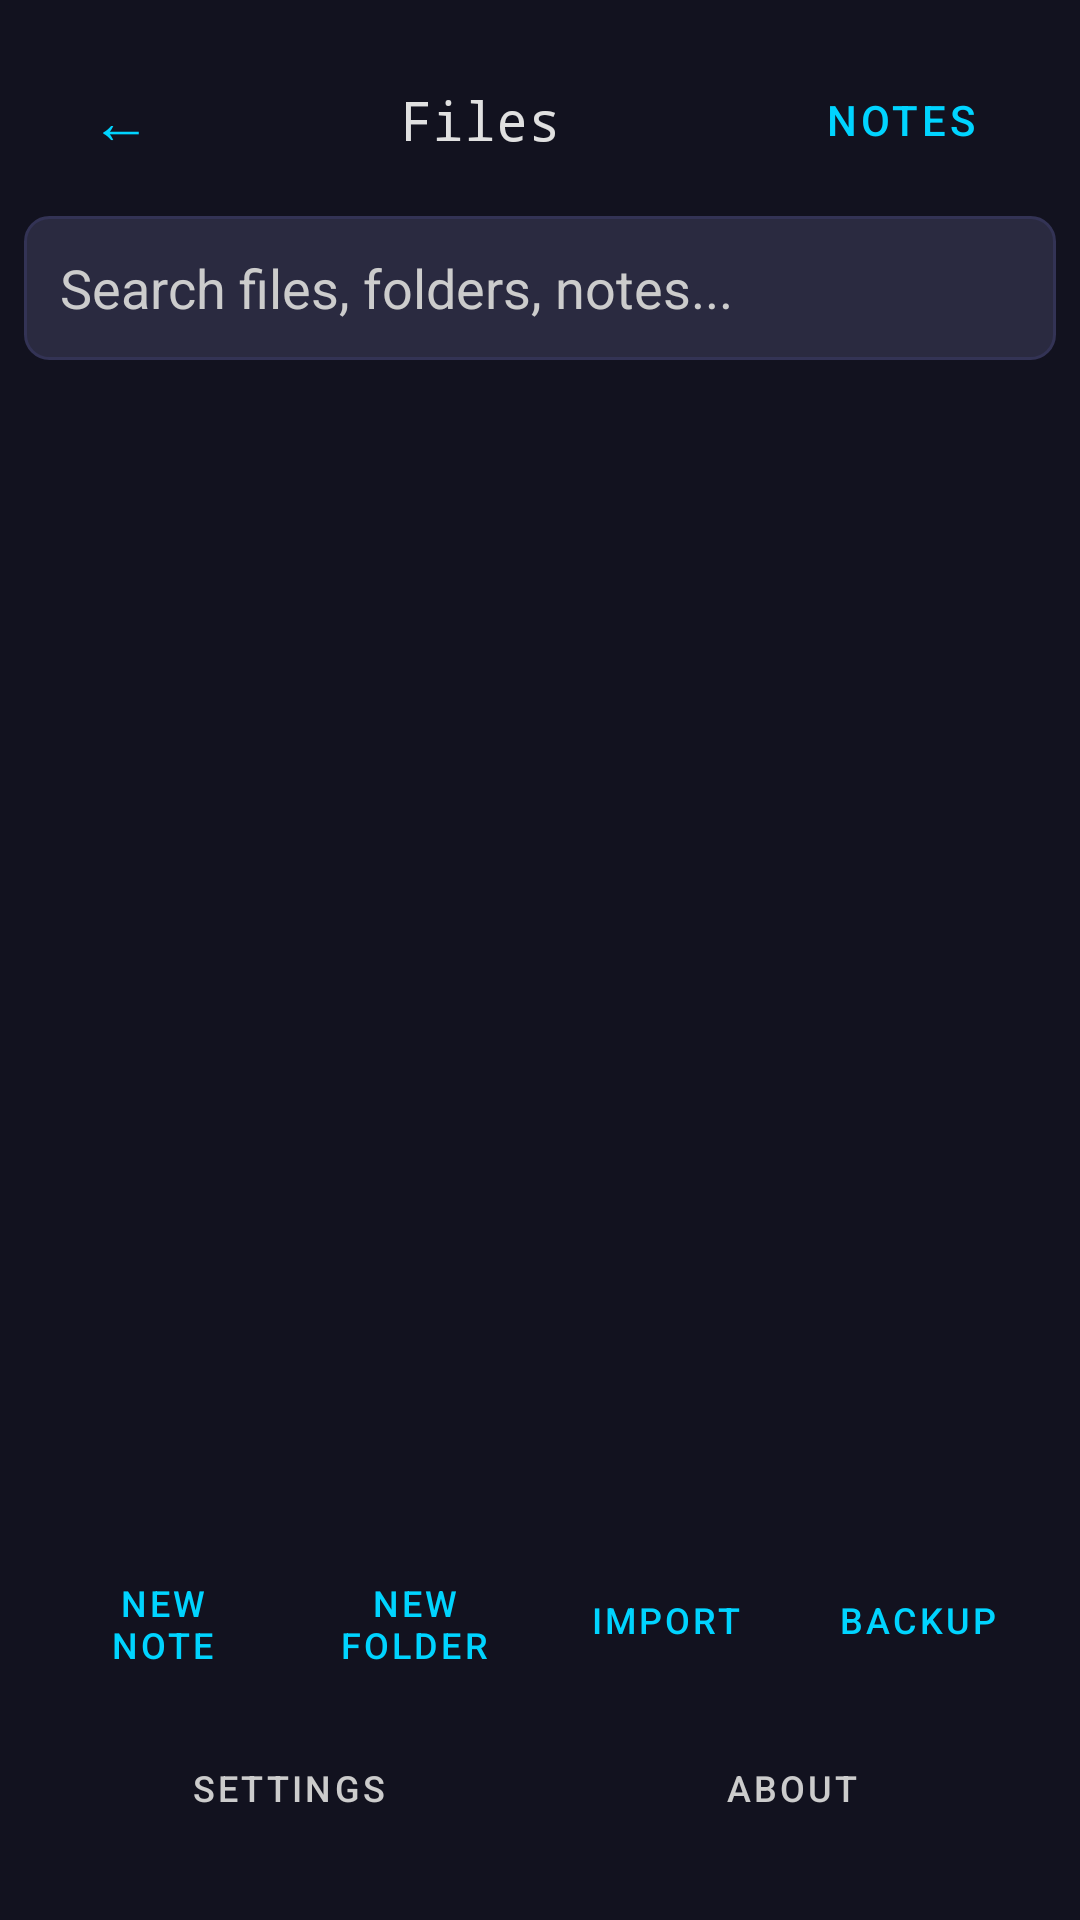

This screen was rendered from an Android layout file. Write that file and the resources it references.
<!-- AndroidManifest.xml: activity theme Theme.CalcPlus -->
<!-- res/layout/activity_vault.xml -->
<?xml version="1.0" encoding="utf-8"?>
<LinearLayout xmlns:android="http://schemas.android.com/apk/res/android"
    android:layout_width="match_parent"
    android:layout_height="match_parent"
    android:orientation="vertical"
    android:background="@color/background"
    android:padding="8dp">

    <LinearLayout
        android:layout_width="match_parent"
        android:layout_height="wrap_content"
        android:orientation="horizontal"
        android:gravity="center_vertical"
        android:padding="8dp">

        <com.google.android.material.button.MaterialButton
            android:id="@+id/btnBack"
            style="@style/Widget.MaterialComponents.Button.TextButton"
            android:layout_width="48dp"
            android:layout_height="48dp"
            android:text="←"
            android:textColor="@color/accent"
            android:textSize="20sp" />

        <TextView
            android:id="@+id/currentPathText"
            android:layout_width="0dp"
            android:layout_height="wrap_content"
            android:layout_weight="1"
            android:text="Files"
            android:textSize="18sp"
            android:textColor="@color/onBackground"
            android:gravity="center"
            android:fontFamily="monospace" />

        <com.google.android.material.button.MaterialButton
            android:id="@+id/btnToggleView"
            style="@style/Widget.MaterialComponents.Button.TextButton"
            android:layout_width="wrap_content"
            android:layout_height="48dp"
            android:text="Notes"
            android:textColor="@color/accent"
            android:textSize="14sp" />
    </LinearLayout>

    <EditText
        android:id="@+id/searchBox"
        android:layout_width="match_parent"
        android:layout_height="48dp"
        android:hint="@string/search_hint"
        android:textColor="@color/onBackground"
        android:textColorHint="@color/onSurface"
        android:background="@drawable/search_background"
        android:paddingStart="12dp"
        android:paddingEnd="12dp"
        android:layout_marginBottom="8dp"
        android:inputType="text"
        android:maxLines="1" />

    <ListView
        android:id="@+id/itemList"
        android:layout_width="match_parent"
        android:layout_height="0dp"
        android:layout_weight="1"
        android:divider="@color/divider"
        android:dividerHeight="1dp"
        android:padding="4dp" />

    <LinearLayout
        android:layout_width="match_parent"
        android:layout_height="wrap_content"
        android:orientation="horizontal"
        android:gravity="center"
        android:padding="4dp">

        <com.google.android.material.button.MaterialButton
            android:id="@+id/btnNewNote"
            style="@style/Widget.MaterialComponents.Button.TextButton"
            android:layout_width="0dp"
            android:layout_height="48dp"
            android:layout_weight="1"
            android:text="New Note"
            android:textColor="@color/accent"
            android:textSize="12sp" />

        <com.google.android.material.button.MaterialButton
            android:id="@+id/btnNewFolder"
            style="@style/Widget.MaterialComponents.Button.TextButton"
            android:layout_width="0dp"
            android:layout_height="48dp"
            android:layout_weight="1"
            android:text="New Folder"
            android:textColor="@color/accent"
            android:textSize="12sp" />

        <com.google.android.material.button.MaterialButton
            android:id="@+id/btnImport"
            style="@style/Widget.MaterialComponents.Button.TextButton"
            android:layout_width="0dp"
            android:layout_height="48dp"
            android:layout_weight="1"
            android:text="Import"
            android:textColor="@color/accent"
            android:textSize="12sp" />

        <com.google.android.material.button.MaterialButton
            android:id="@+id/btnBackup"
            style="@style/Widget.MaterialComponents.Button.TextButton"
            android:layout_width="0dp"
            android:layout_height="48dp"
            android:layout_weight="1"
            android:text="Backup"
            android:textColor="@color/accent"
            android:textSize="12sp"
            android:onClick="onBackupClick" />
    </LinearLayout>

    <LinearLayout
        android:layout_width="match_parent"
        android:layout_height="wrap_content"
        android:orientation="horizontal"
        android:gravity="center"
        android:padding="4dp">

        <com.google.android.material.button.MaterialButton
            android:id="@+id/btnSettings"
            style="@style/Widget.MaterialComponents.Button.TextButton"
            android:layout_width="0dp"
            android:layout_height="48dp"
            android:layout_weight="1"
            android:text="@string/settings"
            android:textColor="@color/onSurface"
            android:textSize="12sp" />

        <com.google.android.material.button.MaterialButton
            android:id="@+id/btnAbout"
            style="@style/Widget.MaterialComponents.Button.TextButton"
            android:layout_width="0dp"
            android:layout_height="48dp"
            android:layout_weight="1"
            android:text="@string/about"
            android:textColor="@color/onSurface"
            android:textSize="12sp" />
    </LinearLayout>

    <View
        android:layout_width="match_parent"
        android:layout_height="8dp" />

</LinearLayout>
<!-- resources referenced by this layout -->
<resources>
  <color name="accent">#FF00D4FF</color>
  <color name="background">#FF12121F</color>
  <color name="divider">#FF333355</color>
  <color name="onBackground">#FFE0E0E0</color>
  <color name="onSurface">#FFCCCCCC</color>
  <!-- drawable search_background (drawable) -->
  <?xml version="1.0" encoding="utf-8"?>
  <shape xmlns:android="http://schemas.android.com/apk/res/android"
      android:shape="rectangle">
      <solid android:color="@color/inputBackground" />
      <corners android:radius="8dp" />
      <stroke
          android:width="1dp"
          android:color="@color/divider" />
  </shape>
  <string name="about">About</string>
  <string name="search_hint">Search files, folders, notes...</string>
  <string name="settings">Settings</string>
  <style name="Theme.CalcPlus" parent="Theme.MaterialComponents.DayNight.NoActionBar">
          <item name="colorPrimary">@color/primary</item>
          <item name="colorPrimaryDark">@color/primaryDark</item>
          <item name="colorAccent">@color/accent</item>
          <item name="android:colorBackground">@color/background</item>
          <item name="android:statusBarColor">@color/primaryDark</item>
          <item name="android:navigationBarColor">@color/primaryDark</item>
          <item name="android:windowBackground">@color/background</item>
          <item name="android:textColor">@color/onBackground</item>
          <item name="android:textColorPrimary">@color/onBackground</item>
          <item name="android:textColorSecondary">@color/onSurface</item>
          <item name="colorSurface">@color/surface</item>
          <item name="colorOnSurface">@color/onSurface</item>
          <item name="colorOnPrimary">@color/onPrimary</item>
          <item name="colorOnSecondary">@color/onPrimary</item>
          <item name="android:windowLightStatusBar">false</item>
      </style>
  <color name="inputBackground">#FF2A2A40</color>
  <color name="primary">#FF1A1A2E</color>
  <color name="primaryDark">#FF0F0F1A</color>
  <color name="surface">#FF1E1E32</color>
  <color name="onPrimary">#FFFFFFFF</color>
</resources>
